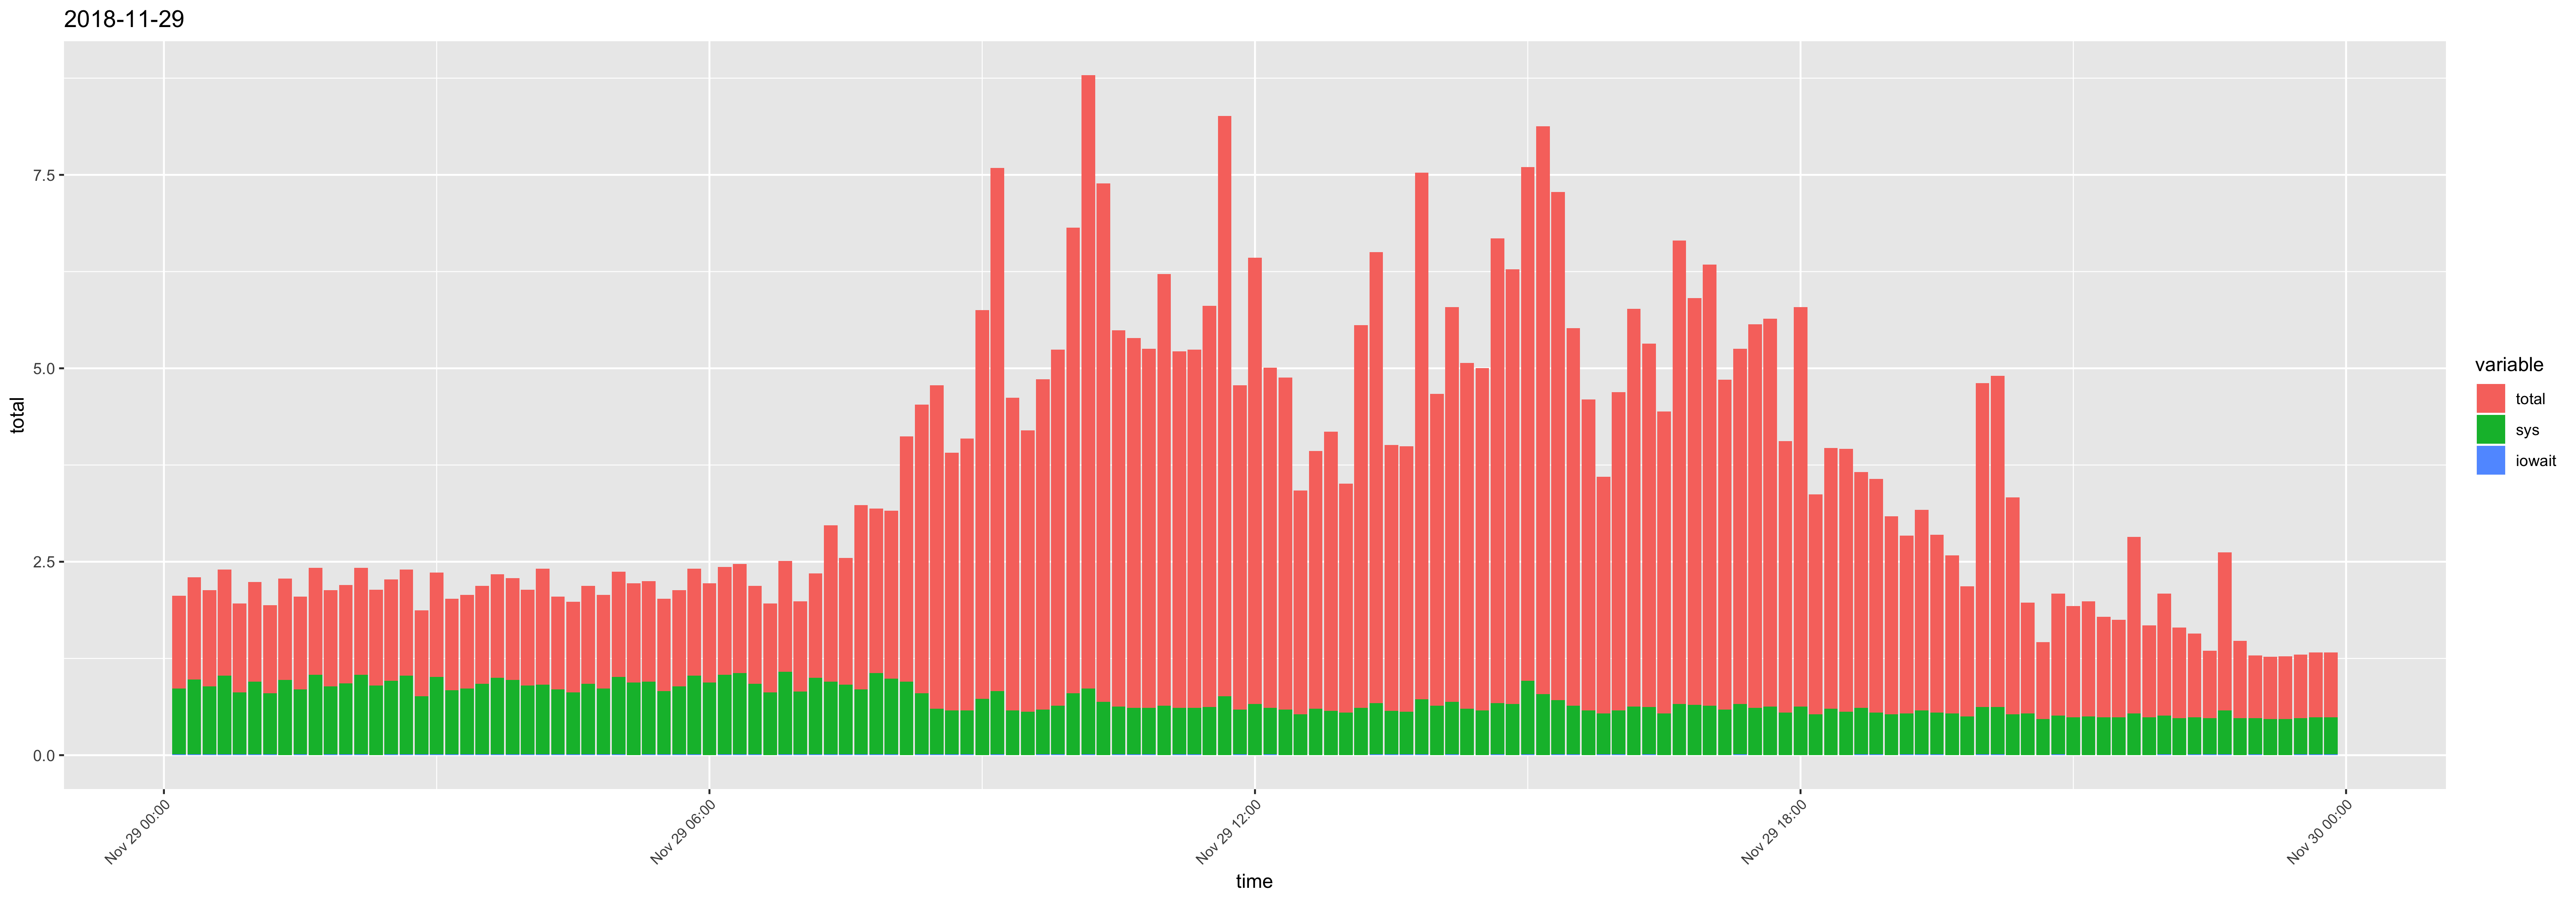

The file beside this chart, header and first rows:
time, usr, sys, iowait, timestamp, total
00:10:01, 0.34, 0.85, 0.01, 2018-11-29 00:10:01, 1.2
00:20:01, 0.34, 0.97, 0.01, 2018-11-29 00:20:01, 1.32
00:30:01, 0.35, 0.88, 0.01, 2018-11-29 00:30:01, 1.24
00:40:01, 0.34, 1.02, 0.01, 2018-11-29 00:40:01, 1.37
00:50:01, 0.34, 0.8, 0.01, 2018-11-29 00:50:01, 1.15
01:00:01, 0.34, 0.94, 0.01, 2018-11-29 01:00:01, 1.29
01:10:01, 0.34, 0.79, 0.01, 2018-11-29 01:10:01, 1.14
01:20:02, 0.34, 0.97, 0, 2018-11-29 01:20:02, 1.31
01:30:01, 0.35, 0.84, 0.01, 2018-11-29 01:30:01, 1.2
01:40:01, 0.34, 1.04, 0, 2018-11-29 01:40:01, 1.38
01:50:01, 0.35, 0.88, 0.01, 2018-11-29 01:50:01, 1.24
02:00:01, 0.34, 0.92, 0.01, 2018-11-29 02:00:01, 1.27
02:10:01, 0.34, 1.03, 0.01, 2018-11-29 02:10:01, 1.38
02:20:01, 0.34, 0.9, 0, 2018-11-29 02:20:01, 1.24
02:30:01, 0.35, 0.95, 0.01, 2018-11-29 02:30:01, 1.31
02:40:01, 0.34, 1.02, 0.01, 2018-11-29 02:40:01, 1.37
02:50:01, 0.35, 0.75, 0.01, 2018-11-29 02:50:01, 1.11
03:00:01, 0.34, 1, 0.01, 2018-11-29 03:00:01, 1.35
03:10:01, 0.34, 0.83, 0.01, 2018-11-29 03:10:01, 1.18
03:20:01, 0.35, 0.85, 0.01, 2018-11-29 03:20:01, 1.21
03:30:01, 0.35, 0.91, 0.01, 2018-11-29 03:30:01, 1.27
03:40:01, 0.34, 0.99, 0.01, 2018-11-29 03:40:01, 1.34
03:50:01, 0.35, 0.96, 0.01, 2018-11-29 03:50:01, 1.32
04:00:01, 0.34, 0.89, 0.01, 2018-11-29 04:00:01, 1.24
04:10:01, 0.59, 0.9, 0.01, 2018-11-29 04:10:01, 1.5
04:20:01, 0.35, 0.84, 0.01, 2018-11-29 04:20:01, 1.2
04:30:02, 0.36, 0.8, 0.01, 2018-11-29 04:30:02, 1.17
04:40:01, 0.35, 0.91, 0.01, 2018-11-29 04:40:01, 1.27
04:50:01, 0.35, 0.85, 0.01, 2018-11-29 04:50:01, 1.21
05:00:01, 0.35, 1, 0.01, 2018-11-29 05:00:01, 1.36
05:10:01, 0.34, 0.94, 0, 2018-11-29 05:10:01, 1.28
05:20:01, 0.35, 0.94, 0.01, 2018-11-29 05:20:01, 1.3
05:30:01, 0.36, 0.82, 0.01, 2018-11-29 05:30:01, 1.19
05:40:01, 0.35, 0.88, 0.01, 2018-11-29 05:40:01, 1.24
05:50:01, 0.35, 1.02, 0.01, 2018-11-29 05:50:01, 1.38
06:00:01, 0.34, 0.94, 0, 2018-11-29 06:00:01, 1.28
06:10:01, 0.35, 1.03, 0.01, 2018-11-29 06:10:01, 1.39
06:20:01, 0.35, 1.05, 0.01, 2018-11-29 06:20:01, 1.41
06:30:01, 0.35, 0.91, 0.01, 2018-11-29 06:30:01, 1.27
06:40:01, 0.34, 0.81, 0, 2018-11-29 06:40:01, 1.15
06:50:01, 0.35, 1.07, 0.01, 2018-11-29 06:50:01, 1.43
07:00:01, 0.35, 0.81, 0.01, 2018-11-29 07:00:01, 1.17
07:10:01, 0.35, 0.99, 0.01, 2018-11-29 07:10:01, 1.35
07:20:02, 1.07, 0.94, 0.01, 2018-11-29 07:20:02, 2.02
07:30:01, 0.73, 0.9, 0.01, 2018-11-29 07:30:01, 1.64
07:40:01, 1.53, 0.84, 0.01, 2018-11-29 07:40:01, 2.38
07:50:01, 1.07, 1.05, 0.01, 2018-11-29 07:50:01, 2.13
08:00:01, 1.18, 0.98, 0.01, 2018-11-29 08:00:01, 2.17
08:10:01, 2.22, 0.95, 0, 2018-11-29 08:10:01, 3.17
08:20:01, 2.93, 0.79, 0.01, 2018-11-29 08:20:01, 3.73
08:30:01, 3.58, 0.59, 0.01, 2018-11-29 08:30:01, 4.18
08:40:01, 2.75, 0.57, 0.01, 2018-11-29 08:40:01, 3.33
08:50:01, 2.93, 0.57, 0.01, 2018-11-29 08:50:01, 3.51
09:00:01, 4.29, 0.73, 0, 2018-11-29 09:00:01, 5.02
09:10:01, 5.93, 0.82, 0.01, 2018-11-29 09:10:01, 6.76
09:20:01, 3.46, 0.58, 0, 2018-11-29 09:20:01, 4.04
09:30:01, 3.08, 0.56, 0, 2018-11-29 09:30:01, 3.64
09:40:01, 3.68, 0.58, 0.01, 2018-11-29 09:40:01, 4.27
09:50:01, 3.96, 0.63, 0.01, 2018-11-29 09:50:01, 4.6
10:00:01, 5.22, 0.8, 0, 2018-11-29 10:00:01, 6.02
... 84 more rows
